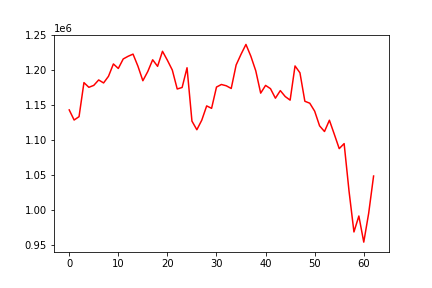

Values plotted in this chart, from the file beside it:
, 0
0, 1142473
1, 1128043
2, 1132841
3, 1181500
4, 1174810
5, 1177543
6, 1185318
7, 1181037
8, 1190553
9, 1208183
10, 1201737
11, 1215323
12, 1219168
13, 1222245
14, 1204939
15, 1184206
16, 1197322
17, 1214172
18, 1204792
19, 1226292
20, 1213451
21, 1199466
22, 1172412
23, 1174554
24, 1202758
25, 1126484
26, 1114135
27, 1127790
28, 1148223
29, 1144736
30, 1175153
31, 1178831
32, 1176960
33, 1173135
34, 1206676
35, 1222029
36, 1236076
37, 1219220
38, 1198395
39, 1166480
40, 1177523
41, 1172847
42, 1159220
43, 1170086
44, 1161587
45, 1156450
46, 1205331
47, 1195529
48, 1154838
49, 1152076
50, 1140664
51, 1119708
52, 1111595
53, 1127738
54, 1107640
55, 1087154
56, 1094319
57, 1026332
58, 968030
59, 990818
... 3 more rows
